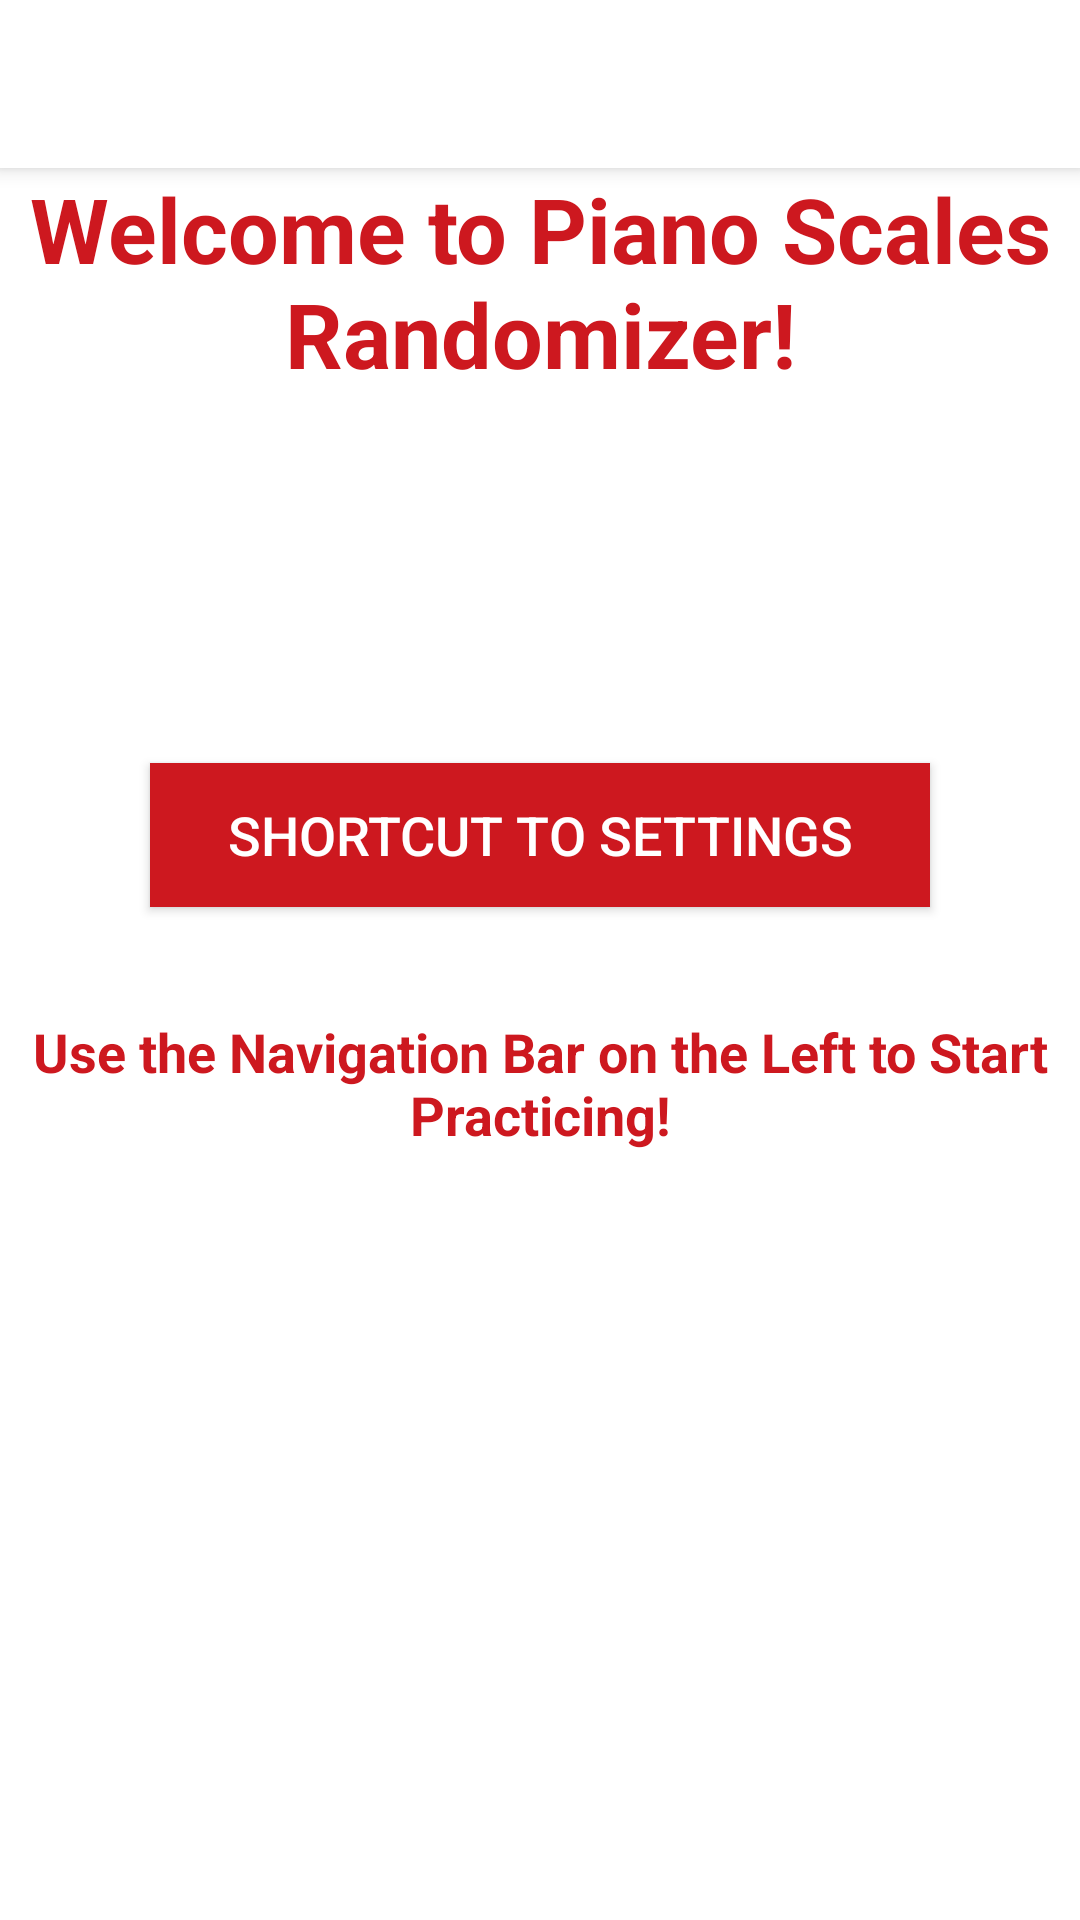

Here is an Android app screen rendered from its layout file. Give the layout XML and the strings, colors and styles it references.
<!-- AndroidManifest.xml: activity theme AppTheme.NoActionBar -->
<!-- res/layout/activity_main.xml -->
<?xml version="1.0" encoding="utf-8"?>
<android.support.v4.widget.DrawerLayout xmlns:android="http://schemas.android.com/apk/res/android"
    xmlns:app="http://schemas.android.com/apk/res-auto"
    xmlns:tools="http://schemas.android.com/tools"
    android:id="@+id/drawer_layout"
    android:layout_width="match_parent"
    android:layout_height="match_parent"
    android:background="@color/colorPrimary"
    android:fitsSystemWindows="true"
    tools:openDrawer="start">

    <include
        layout="@layout/app_bar_main"
        android:layout_width="match_parent"
        android:layout_height="match_parent" />

    <android.support.design.widget.NavigationView
        android:id="@+id/nav_view"
        android:layout_width="wrap_content"
        android:layout_height="match_parent"
        android:layout_gravity="start"
        android:fitsSystemWindows="true"
        app:headerLayout="@layout/nav_header_main"
        app:menu="@menu/activity_main_drawer" />

</android.support.v4.widget.DrawerLayout>
<!-- res/layout/app_bar_main.xml (included above) -->
<?xml version="1.0" encoding="utf-8"?>
<android.support.design.widget.CoordinatorLayout xmlns:android="http://schemas.android.com/apk/res/android"
    xmlns:app="http://schemas.android.com/apk/res-auto"
    xmlns:tools="http://schemas.android.com/tools"
    android:layout_width="match_parent"
    android:layout_height="match_parent"
    android:background="@color/colorPrimary"
    tools:context=".MainActivity">

    <android.support.design.widget.AppBarLayout
        android:layout_width="match_parent"
        android:layout_height="wrap_content"
        android:theme="@style/AppTheme.AppBarOverlay">

        <android.support.v7.widget.Toolbar
            android:id="@+id/toolbar"
            android:layout_width="match_parent"
            android:layout_height="?attr/actionBarSize"
            android:background="?attr/colorPrimary"
            app:popupTheme="@style/AppTheme.PopupOverlay" />

    </android.support.design.widget.AppBarLayout>

    <include layout="@layout/content_main" />

</android.support.design.widget.CoordinatorLayout>
<!-- res/layout/nav_header_main.xml (included above) -->
<?xml version="1.0" encoding="utf-8"?>
<LinearLayout xmlns:android="http://schemas.android.com/apk/res/android"
    xmlns:app="http://schemas.android.com/apk/res-auto"
    android:layout_width="match_parent"
    android:layout_height="@dimen/nav_header_height"
    android:background="@color/colorPrimary"
    android:gravity="bottom"
    android:orientation="vertical"
    android:paddingLeft="@dimen/activity_horizontal_margin"
    android:paddingTop="@dimen/activity_vertical_margin"
    android:paddingRight="@dimen/activity_horizontal_margin"
    android:paddingBottom="@dimen/activity_vertical_margin"
    android:theme="@style/ThemeOverlay.AppCompat.Light">

    <ImageView
        android:id="@+id/imageView"
        android:layout_width="wrap_content"
        android:layout_height="wrap_content"
        android:contentDescription="@string/app_logo"
        android:paddingTop="@dimen/nav_header_vertical_spacing"
        app:srcCompat="@mipmap/ic_launcher" />

</LinearLayout>
<!-- res/layout/content_main.xml (included above) -->
<?xml version="1.0" encoding="utf-8"?>
<android.support.constraint.ConstraintLayout xmlns:android="http://schemas.android.com/apk/res/android"
    xmlns:app="http://schemas.android.com/apk/res-auto"
    xmlns:tools="http://schemas.android.com/tools"
    android:layout_width="match_parent"
    android:layout_height="match_parent"
    android:background="@color/colorPrimary"
    android:keepScreenOn="true"
    app:layout_behavior="@string/appbar_scrolling_view_behavior"
    tools:context=".MainActivity"
    tools:showIn="@layout/app_bar_main">

    <TextView
        android:id="@+id/welcomeText"
        android:layout_width="wrap_content"
        android:layout_height="wrap_content"
        android:text="@string/welcome_string"
        android:textAlignment="center"
        android:textColor="@color/colorAccent"
        android:textSize="30sp"
        android:textStyle="bold"
        app:layout_constraintEnd_toEndOf="parent"
        app:layout_constraintHorizontal_bias="0.0"
        app:layout_constraintStart_toStartOf="parent"
        app:layout_constraintTop_toTopOf="parent"
        android:gravity="center_horizontal" />

    <Button
        android:id="@+id/button"
        android:layout_width="0dp"
        android:layout_height="wrap_content"
        android:layout_marginStart="50dp"
        android:layout_marginTop="75dp"
        android:layout_marginEnd="50dp"
        android:background="@color/colorAccent"
        android:onClick="shortcut"
        android:text="@string/settings_shortcut"
        android:textColor="@color/colorPrimary"
        android:textSize="18sp"
        app:layout_constraintEnd_toEndOf="parent"
        app:layout_constraintHorizontal_bias="0.0"
        app:layout_constraintStart_toStartOf="parent"
        app:layout_constraintTop_toBottomOf="@+id/appLogo" />

    <ImageView
        android:id="@+id/appLogo"
        android:layout_width="wrap_content"
        android:layout_height="wrap_content"
        android:layout_marginStart="170dp"
        android:layout_marginTop="48dp"
        android:layout_marginEnd="170dp"
        android:contentDescription="@string/app_logo"
        app:layout_constraintEnd_toEndOf="parent"
        app:layout_constraintStart_toStartOf="parent"
        app:layout_constraintTop_toBottomOf="@+id/welcomeText"
        app:srcCompat="@mipmap/ic_launcher" />

    <TextView
        android:id="@+id/instructionsText"
        android:layout_width="wrap_content"
        android:layout_height="wrap_content"
        android:layout_marginTop="36dp"
        android:text="@string/instructions_string"
        android:textAlignment="center"
        android:textColor="@color/colorAccent"
        android:textSize="18sp"
        android:textStyle="bold"
        app:layout_constraintEnd_toEndOf="parent"
        app:layout_constraintHorizontal_bias="1.0"
        app:layout_constraintStart_toStartOf="parent"
        app:layout_constraintTop_toBottomOf="@+id/button"
        android:gravity="center_horizontal" />
</android.support.constraint.ConstraintLayout>
<!-- resources referenced by this layout -->
<resources>
  <color name="colorAccent">#CD181F</color>
  <color name="colorPrimary">#FFFFFF</color>
  <dimen name="activity_horizontal_margin">16dp</dimen>
  <dimen name="activity_vertical_margin">16dp</dimen>
  <dimen name="nav_header_height">176dp</dimen>
  <dimen name="nav_header_vertical_spacing">8dp</dimen>
  <!-- mipmap ic_launcher (mipmap-anydpi-v26) -->
  <?xml version="1.0" encoding="utf-8"?>
  <adaptive-icon xmlns:android="http://schemas.android.com/apk/res/android">
      <background android:drawable="@color/ic_launcher_background"/>
      <foreground android:drawable="@mipmap/ic_launcher_foreground"/>
  </adaptive-icon>
  <string name="app_logo">App Logo</string>
  <string name="instructions_string">Use the Navigation Bar on the Left to Start Practicing!</string>
  <string name="settings_shortcut">Shortcut to Settings</string>
  <string name="welcome_string">Welcome to Piano Scales Randomizer!</string>
  <style name="AppTheme.AppBarOverlay" parent="ThemeOverlay.AppCompat.Dark.ActionBar" />
  <style name="AppTheme.PopupOverlay" parent="ThemeOverlay.AppCompat.Light" />
  <style name="AppTheme.NoActionBar">
          <item name="windowActionBar">false</item>
          <item name="windowNoTitle">true</item>
      </style>
  <color name="ic_launcher_background">#CD181F</color>
</resources>
